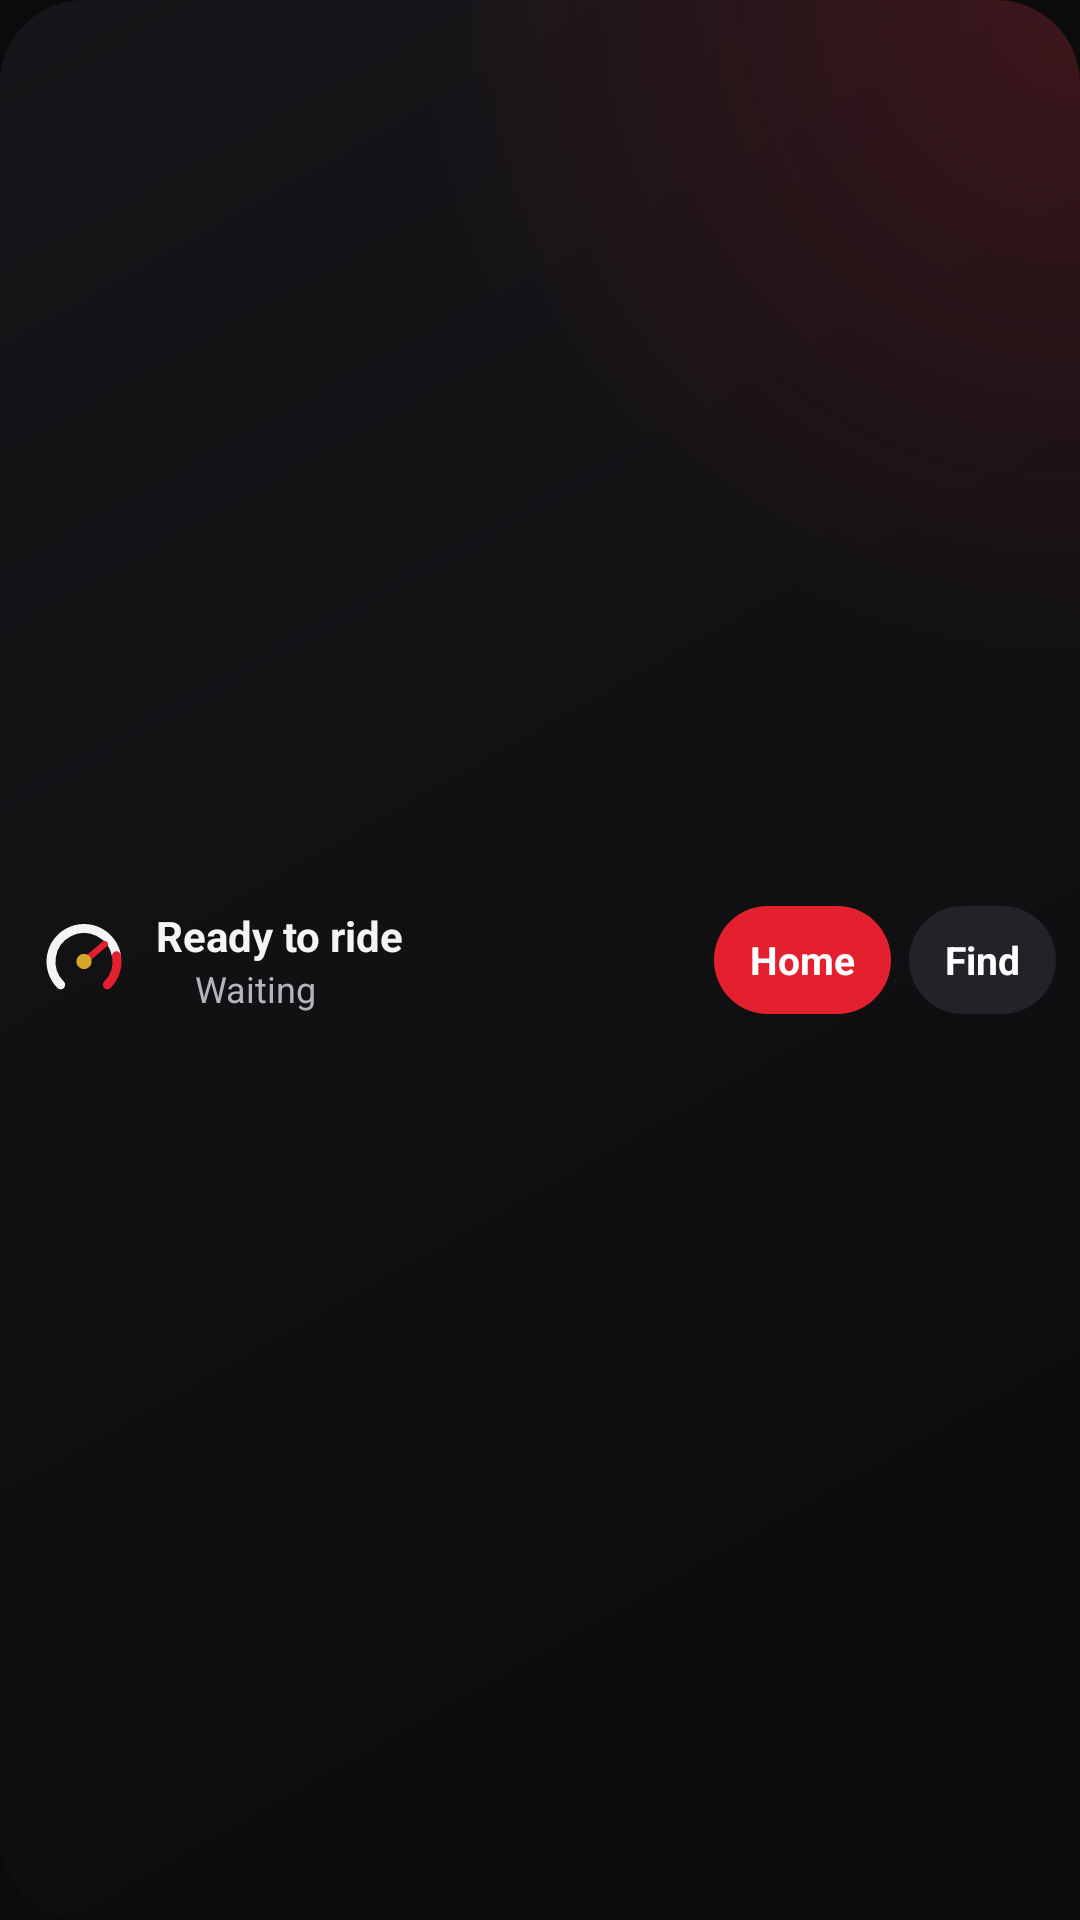

Here is an Android app screen rendered from its layout file. Give the layout XML and the strings, colors and styles it references.
<!-- AndroidManifest.xml: application theme Theme.RevTale -->
<!-- res/layout/widget_strip.xml -->
<?xml version="1.0" encoding="utf-8"?>
<LinearLayout xmlns:android="http://schemas.android.com/apk/res/android"
    android:id="@+id/widget_root"
    android:layout_width="match_parent"
    android:layout_height="match_parent"
    android:background="@drawable/widget_bg"
    android:gravity="center_vertical"
    android:orientation="horizontal"
    android:paddingStart="14dp"
    android:paddingEnd="8dp">

    <ImageView
        android:id="@+id/widget_logo"
        android:layout_width="28dp"
        android:layout_height="28dp"
        android:scaleType="fitCenter"
        android:src="@drawable/widget_logo"
        android:contentDescription="@null" />

    <LinearLayout
        android:layout_width="0dp"
        android:layout_height="wrap_content"
        android:layout_weight="1"
        android:layout_marginStart="10dp"
        android:orientation="vertical">

        <TextView
            android:id="@+id/widget_headline"
            android:layout_width="match_parent"
            android:layout_height="wrap_content"
            android:ellipsize="end"
            android:maxLines="1"
            
            android:text="Ready to ride"
            android:textColor="#FFF4F4F5"
            android:textSize="14sp"
            android:textStyle="bold" />

        <LinearLayout
            android:layout_width="match_parent"
            android:layout_height="wrap_content"
            android:gravity="center_vertical"
            android:orientation="horizontal">

            <ImageView
                android:id="@+id/widget_dot"
                android:layout_width="7dp"
                android:layout_height="7dp"
                android:layout_marginEnd="6dp"
                android:src="@drawable/widget_dot"
                android:contentDescription="@null" />

            <TextView
            android:id="@+id/widget_status"
            android:layout_width="match_parent"
            android:layout_height="wrap_content"
            android:ellipsize="end"
            android:maxLines="1"
            
            android:text="Waiting"
            android:textColor="#FFB4B4BB"
            android:textSize="12sp"
             />
        </LinearLayout>
    </LinearLayout>

    <TextView
            android:id="@+id/widget_go1"
            android:layout_width="wrap_content"
            android:layout_height="36dp"
            
            android:layout_marginStart="6dp"
            android:background="@drawable/widget_button"
            android:ellipsize="end"
            android:gravity="center"
            android:maxLines="1"
            android:paddingStart="12dp"
            android:paddingEnd="12dp"
            android:text="Home"
            android:textColor="#FFFFFFFF"
            android:textSize="13sp"
            android:textStyle="bold" />

    <TextView
            android:id="@+id/widget_find"
            android:layout_width="wrap_content"
            android:layout_height="36dp"
            
            android:layout_marginStart="6dp"
            android:background="@drawable/widget_button_outline"
            android:ellipsize="end"
            android:gravity="center"
            android:maxLines="1"
            android:paddingStart="12dp"
            android:paddingEnd="12dp"
            android:text="Find"
            android:textColor="#FFFFFFFF"
            android:textSize="13sp"
            android:textStyle="bold" />
</LinearLayout>
<!-- resources referenced by this layout -->
<resources>
  <!-- drawable widget_bg (drawable) -->
  <?xml version="1.0" encoding="utf-8"?>
  <layer-list xmlns:android="http://schemas.android.com/apk/res/android">
      <item>
          <shape android:shape="rectangle">
              <gradient android:angle="315" android:startColor="#FF16161A" android:endColor="#FF0B0B0C" />
              <corners android:radius="@android:dimen/system_app_widget_background_radius" />
          </shape>
      </item>
      <item>
          <shape android:shape="rectangle">
              <gradient android:type="radial" android:centerX="1" android:centerY="0" android:gradientRadius="220dp"
                  android:startColor="#33E5202E" android:endColor="#00E5202E" />
              <corners android:radius="@android:dimen/system_app_widget_background_radius" />
          </shape>
      </item>
  </layer-list>
  <!-- drawable widget_button (drawable) -->
  <?xml version="1.0" encoding="utf-8"?>
  <shape xmlns:android="http://schemas.android.com/apk/res/android" android:shape="rectangle">
      <solid android:color="#FFE5202E" />
      <corners android:radius="18dp" />
  </shape>
  <!-- drawable widget_button_outline (drawable) -->
  <?xml version="1.0" encoding="utf-8"?>
  <shape xmlns:android="http://schemas.android.com/apk/res/android" android:shape="rectangle">
      <solid android:color="#FF222228" />
      <corners android:radius="18dp" />
  </shape>
  <!-- drawable widget_logo (drawable) -->
  <?xml version="1.0" encoding="utf-8"?>
  <vector xmlns:android="http://schemas.android.com/apk/res/android"
      android:width="56dp" android:height="56dp"
      android:viewportWidth="56" android:viewportHeight="56">
      <group android:translateX="-26" android:translateY="-27">
          <path android:pathData="M38.44,71.56 A22,22 0 1,1 75.67,52.18"
          android:strokeColor="#F4F4F5" android:strokeWidth="6" android:strokeLineCap="round" />
          <path android:pathData="M75.67,52.18 A22,22 0 0,1 69.56,71.56"
          android:strokeColor="#E5202E" android:strokeWidth="6" android:strokeLineCap="round" />
          <path android:pathData="M54,56 L67.82,44.4"
          android:strokeColor="#E5202E" android:strokeWidth="4.2" android:strokeLineCap="round" />
          <path android:pathData="M48.9,56 a5.1,5.1 0 1,0 10.2,0 a5.1,5.1 0 1,0 -10.2,0" android:fillColor="#D4A62A" />
      </group>
  </vector>
  <style name="Theme.RevTale" parent="@android:style/Theme.DeviceDefault.NoActionBar">
          <item name="android:windowBackground">@color/night</item>
          <item name="android:statusBarColor">@android:color/transparent</item>
          <item name="android:navigationBarColor">@android:color/transparent</item>
      </style>
  <color name="night">#FF0B0B0C</color>
</resources>
